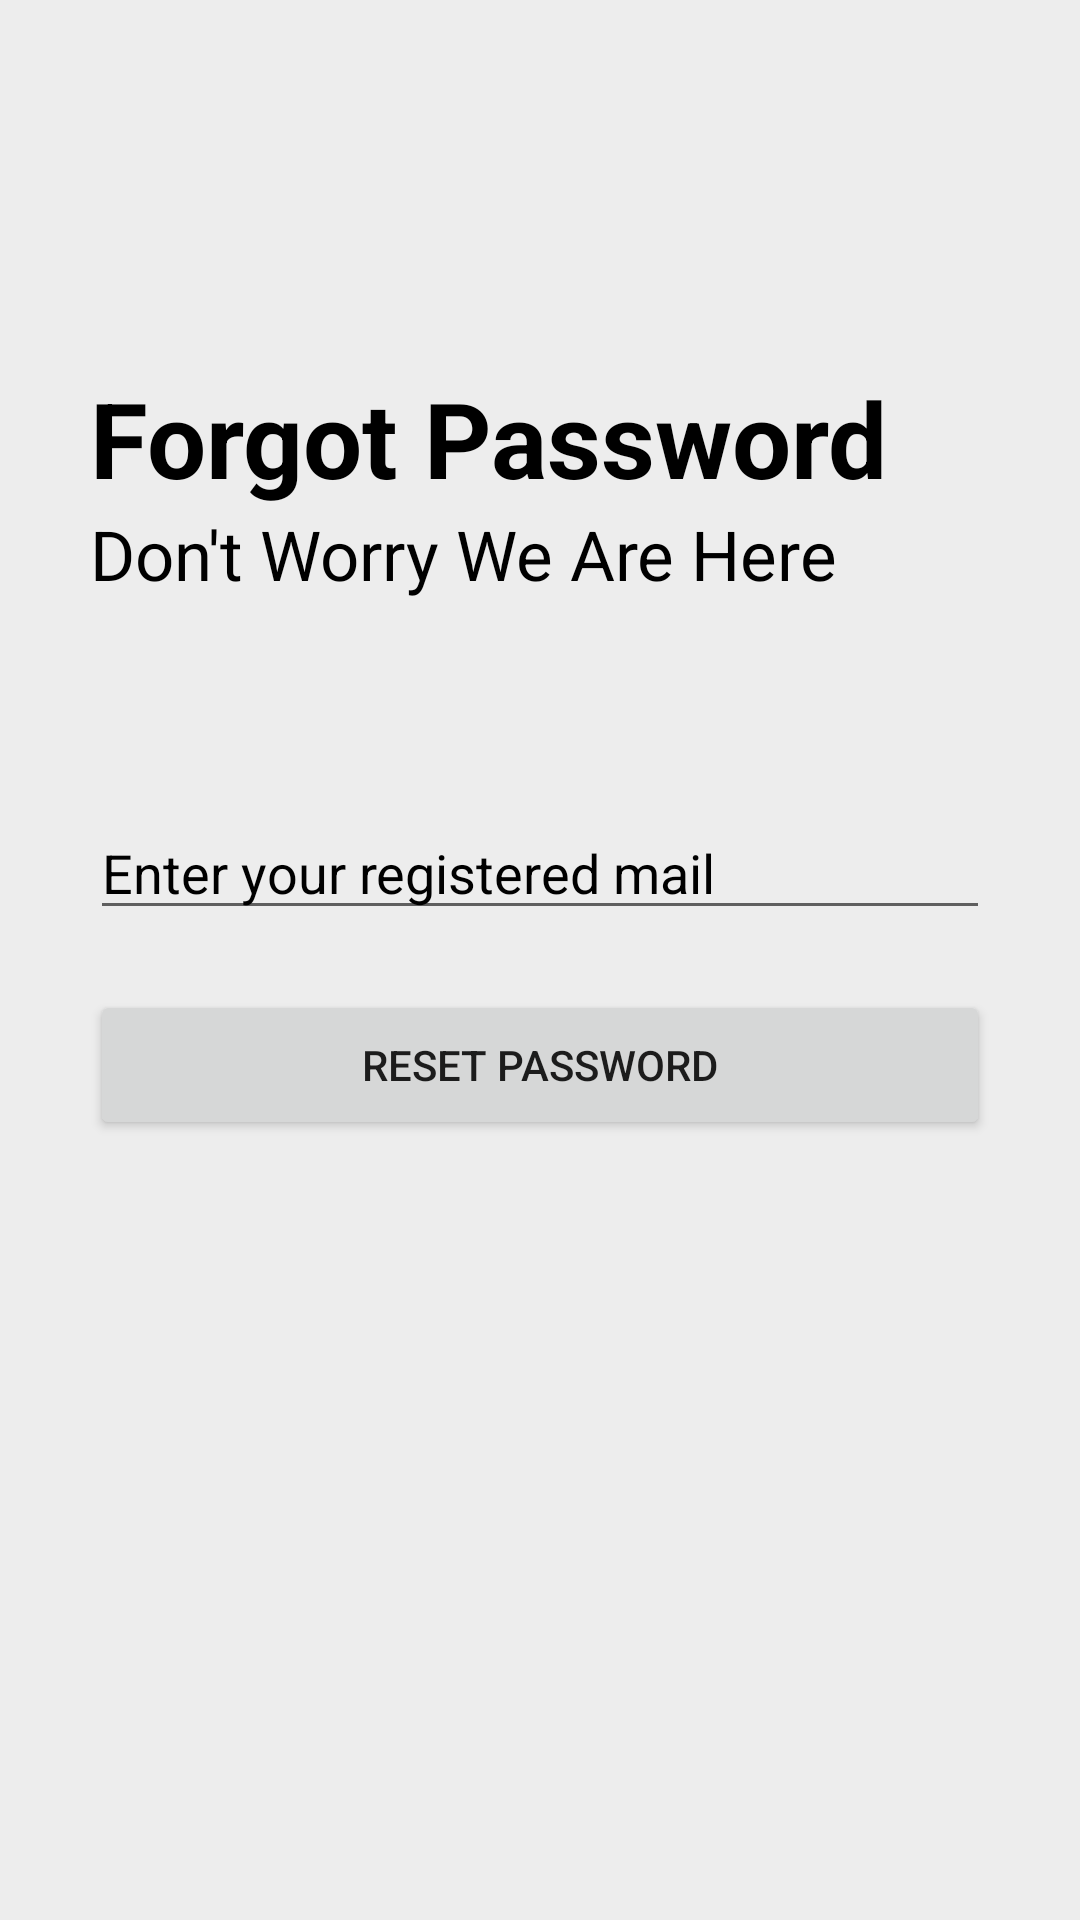

Layout XML and referenced resources for this Android screen:
<!-- AndroidManifest.xml: application theme Theme.PERSONA -->
<!-- res/layout/forget_pass.xml -->
<?xml version="1.0" encoding="utf-8"?>
<RelativeLayout xmlns:android="http://schemas.android.com/apk/res/android"
    xmlns:app="http://schemas.android.com/apk/res-auto"
    xmlns:tools="http://schemas.android.com/tools"
    android:layout_width="match_parent"
    android:layout_height="match_parent"
    android:background="@color/lightgray"
    tools:context=".Login.Login">




    <RelativeLayout
        android:layout_width="match_parent"
        android:layout_height="wrap_content"
        android:id="@+id/centerline3"
        android:outlineAmbientShadowColor="@color/black"
        android:layout_centerInParent="true">

    </RelativeLayout>

    <LinearLayout
        android:layout_width="match_parent"
        android:layout_height="wrap_content"
        android:layout_marginLeft="30dp"
        android:layout_marginRight="30dp"
        android:layout_above="@id/centerline3"
        android:layout_marginBottom="120dp"
        android:orientation="vertical">

        <TextView
            android:layout_width="match_parent"
            android:layout_height="wrap_content"
            android:text="Forgot Password"
            android:textSize="35sp"
            android:textColor="@color/black"
            android:textStyle="bold">

        </TextView>

        <TextView
            android:layout_width="match_parent"
            android:layout_height="wrap_content"
            android:text="Don't Worry We Are Here"
            android:textSize="23sp"
            android:textColor="@color/black">

        </TextView>

    </LinearLayout>

    <EditText
        android:layout_width="match_parent"
        android:layout_height="wrap_content"
        android:layout_marginLeft="30dp"
        android:layout_marginRight="30dp"
        android:layout_above="@id/centerline3"
        android:id="@+id/emailforget"
        android:inputType="textEmailAddress"
        android:hint="Enter your registered mail"
        android:textColorHint="@color/black"
        android:layout_marginBottom="10dp">

    </EditText>

    <Button
        android:layout_width="match_parent"
        android:layout_height="50dp"
        android:text="Reset Password"
        android:id="@+id/resetButton"
        android:layout_below="@id/centerline3"
        android:layout_marginTop="10dp"
        android:layout_marginLeft="30dp"
        android:layout_marginRight="30dp">

    </Button>

    <ProgressBar
        android:id="@+id/progressBarforget"
        style="@style/Widget.AppCompat.ProgressBar"
        android:layout_width="wrap_content"
        android:layout_height="wrap_content"
        android:foregroundGravity="center"
        android:visibility="gone"
        app:layout_constraintBottom_toBottomOf="parent"
        app:layout_constraintLeft_toLeftOf="parent"
        app:layout_constraintRight_toRightOf="parent"
        app:layout_constraintTop_toTopOf="parent" />


</RelativeLayout>
<!-- resources referenced by this layout -->
<resources>
  <color name="black">#FF000000</color>
  <color name="lightgray">#ededed</color>
  <style name="Theme.PERSONA" parent="Theme.MaterialComponents.DayNight.DarkActionBar">
          
          <item name="colorPrimary">@color/purple_500</item>
          <item name="colorPrimaryVariant">@color/purple_700</item>
          <item name="colorOnPrimary">@color/white</item>
          
          <item name="colorSecondary">@color/teal_200</item>
          <item name="colorSecondaryVariant">@color/teal_700</item>
          <item name="colorOnSecondary">@color/black</item>
          
          <item name="android:statusBarColor" tools:targetApi="l">?attr/colorPrimaryVariant</item>
          
      </style>
  <color name="purple_500">#FF6200EE</color>
  <color name="purple_700">#FF3700B3</color>
  <color name="white">#FFFFFFFF</color>
  <color name="teal_200">#FF03DAC5</color>
  <color name="teal_700">#FF018786</color>
</resources>
